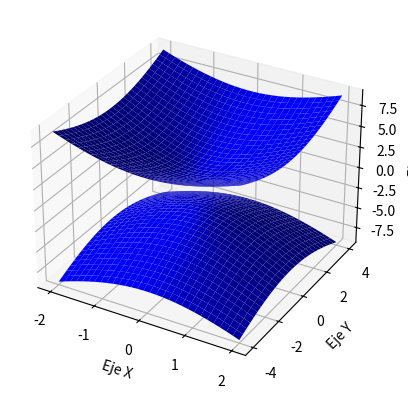

Here is the Python script that generated this plot:
from mpl_toolkits.mplot3d import axes3d
import matplotlib.pyplot as plt
import numpy as np


fig = plt.figure()
ax = fig.add_subplot(111,projection='3d')
a=1;
b=2;
c=3;
numElements = 30;
constant = 1;

x = np.linspace(-2*a, 2*a, numElements);
y = np.linspace(-2*b, 2*b, numElements);

[X, Y] = np.meshgrid(x, y);

Z1 = c*np.sqrt(1+X**2/a**2+Y**2/b**2);

ax.plot_surface(X, Y, Z1,  rstride=1, cstride=1, color='b')

Z2 = -c*np.sqrt(1+X**2/a**2+Y**2/b**2);


ax.plot_surface(X, Y, Z2,  rstride=1, cstride=1, color='b')


ax.set_xlabel('Eje X')
ax.set_ylabel('Eje Y')
ax.set_zlabel('Eje Z')

plt.show()
